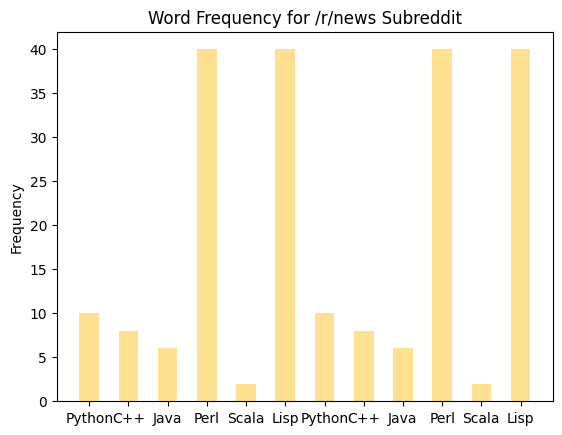

Reproduce this figure in Python.

# coding: utf-8

# In[27]:

import matplotlib.pyplot as plt; plt.rcdefaults()
import numpy as np
import matplotlib.pyplot as plt

#add in our words here
objects = ('Python', 'C++', 'Java', 'Perl', 'Scala', 'Lisp','Python', 'C++', 'Java', 'Perl', 'Scala', 'Lisp')

x_pos = np.arange(len(objects))

#add in our frequency
frequency = [10,8,6,40,2,40,10,8,6,40,2,40]

#here you can change the width, i assume a .5 width since we are gona have a lot of words and it looks nicer than a bulkier width?
plt.bar(x_pos, frequency, color='#FFC222', align='center', alpha=0.5, width=.5)

plt.xticks(x_pos, objects)
plt.ylabel('Frequency')
plt.title('Word Frequency for /r/news Subreddit')
 
plt.show()

